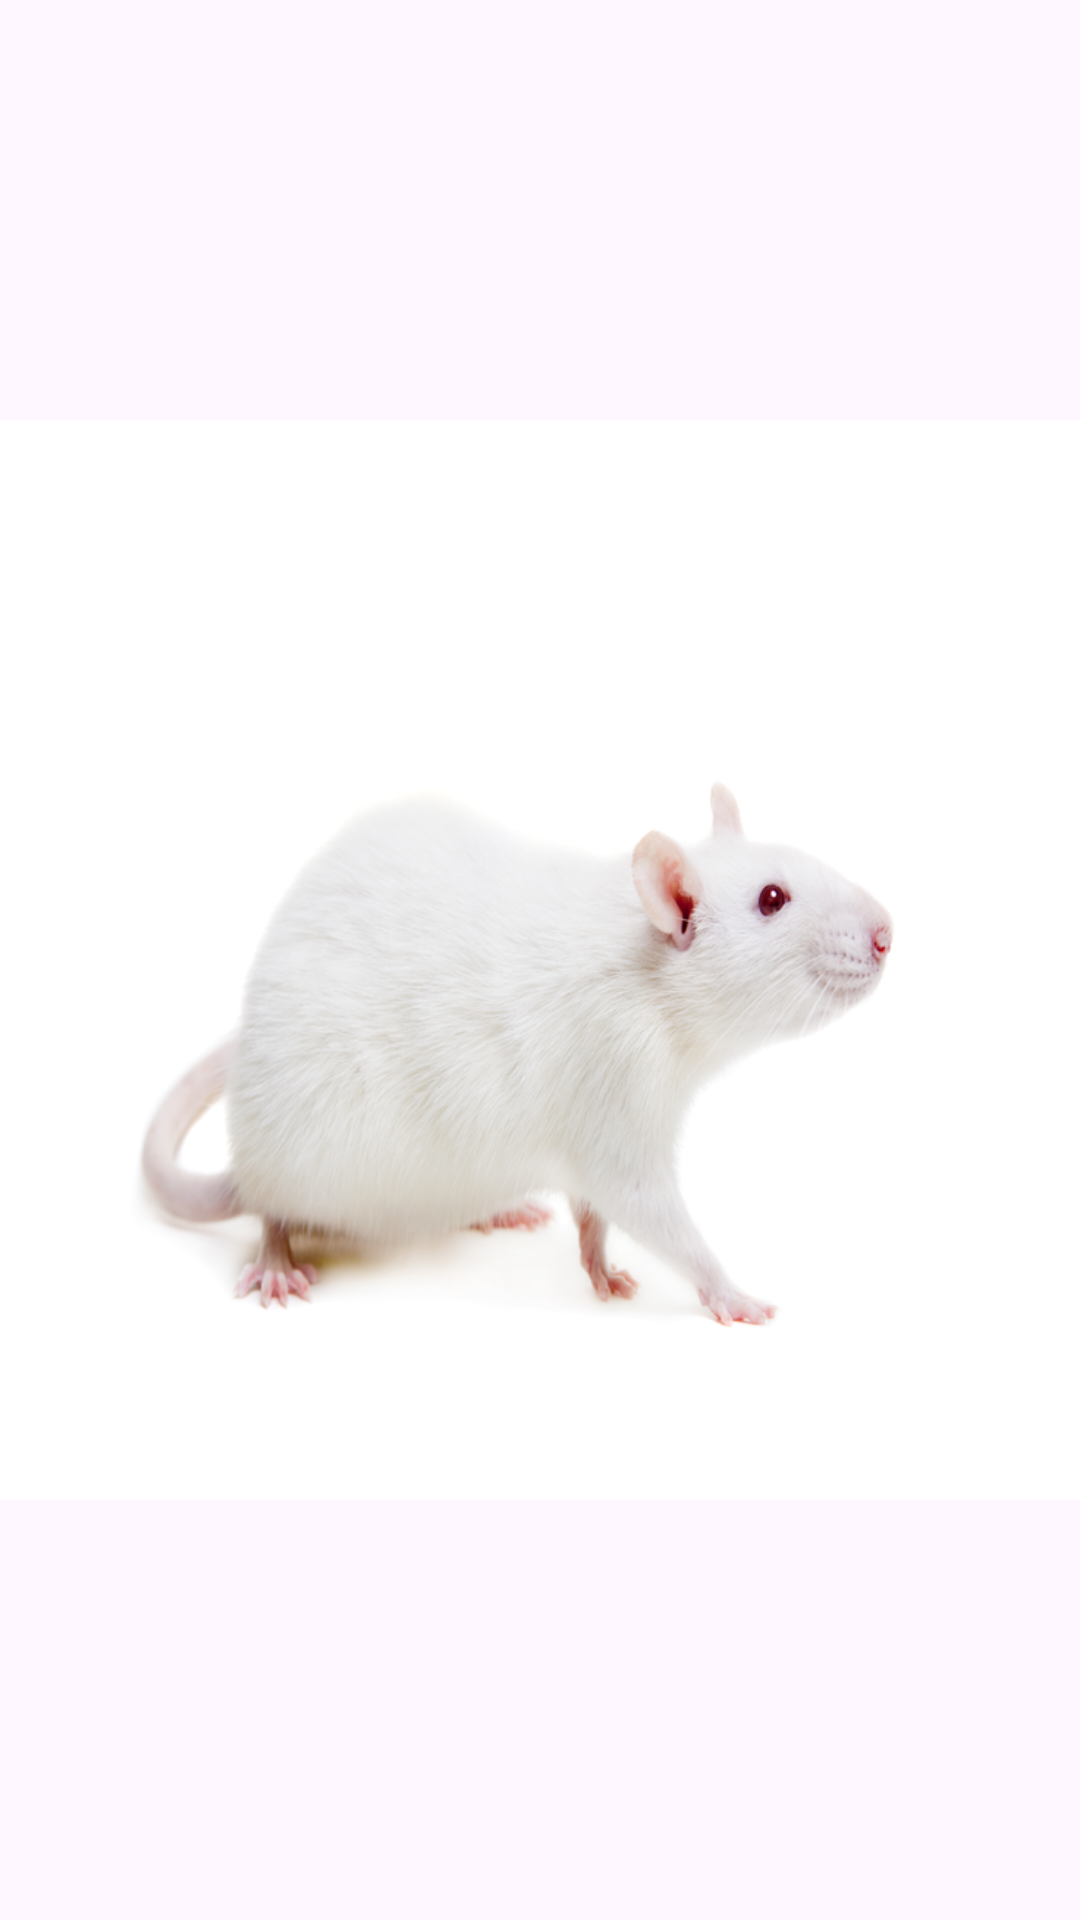

Produce the Android XML layout that renders to this screen, including the resource entries it uses.
<!-- AndroidManifest.xml: application theme Theme.Prak111 -->
<!-- res/layout/activity_uiactivity.xml -->
<?xml version="1.0" encoding="utf-8"?>
<androidx.constraintlayout.widget.ConstraintLayout xmlns:android="http://schemas.android.com/apk/res/android"
    xmlns:app="http://schemas.android.com/apk/res-auto"
    xmlns:tools="http://schemas.android.com/tools"
    android:id="@+id/main"
    android:layout_width="match_parent"
    android:layout_height="match_parent"
    tools:context=".UIActivity">

    <ImageView
        android:id="@+id/imageview"
        android:layout_width="wrap_content"
        android:layout_height="wrap_content"
        android:src="@drawable/wrat"
        tools:ignore="MissingConstraints" />

</androidx.constraintlayout.widget.ConstraintLayout>
<!-- resources referenced by this layout -->
<resources>
  <!-- drawable wrat: png bitmap (drawable, 182762 bytes) -->
  <style name="Theme.Prak111" parent="Base.Theme.Prak111" />
  <style name="Base.Theme.Prak111" parent="Theme.Material3.DayNight.NoActionBar">
          
          
      </style>
</resources>
